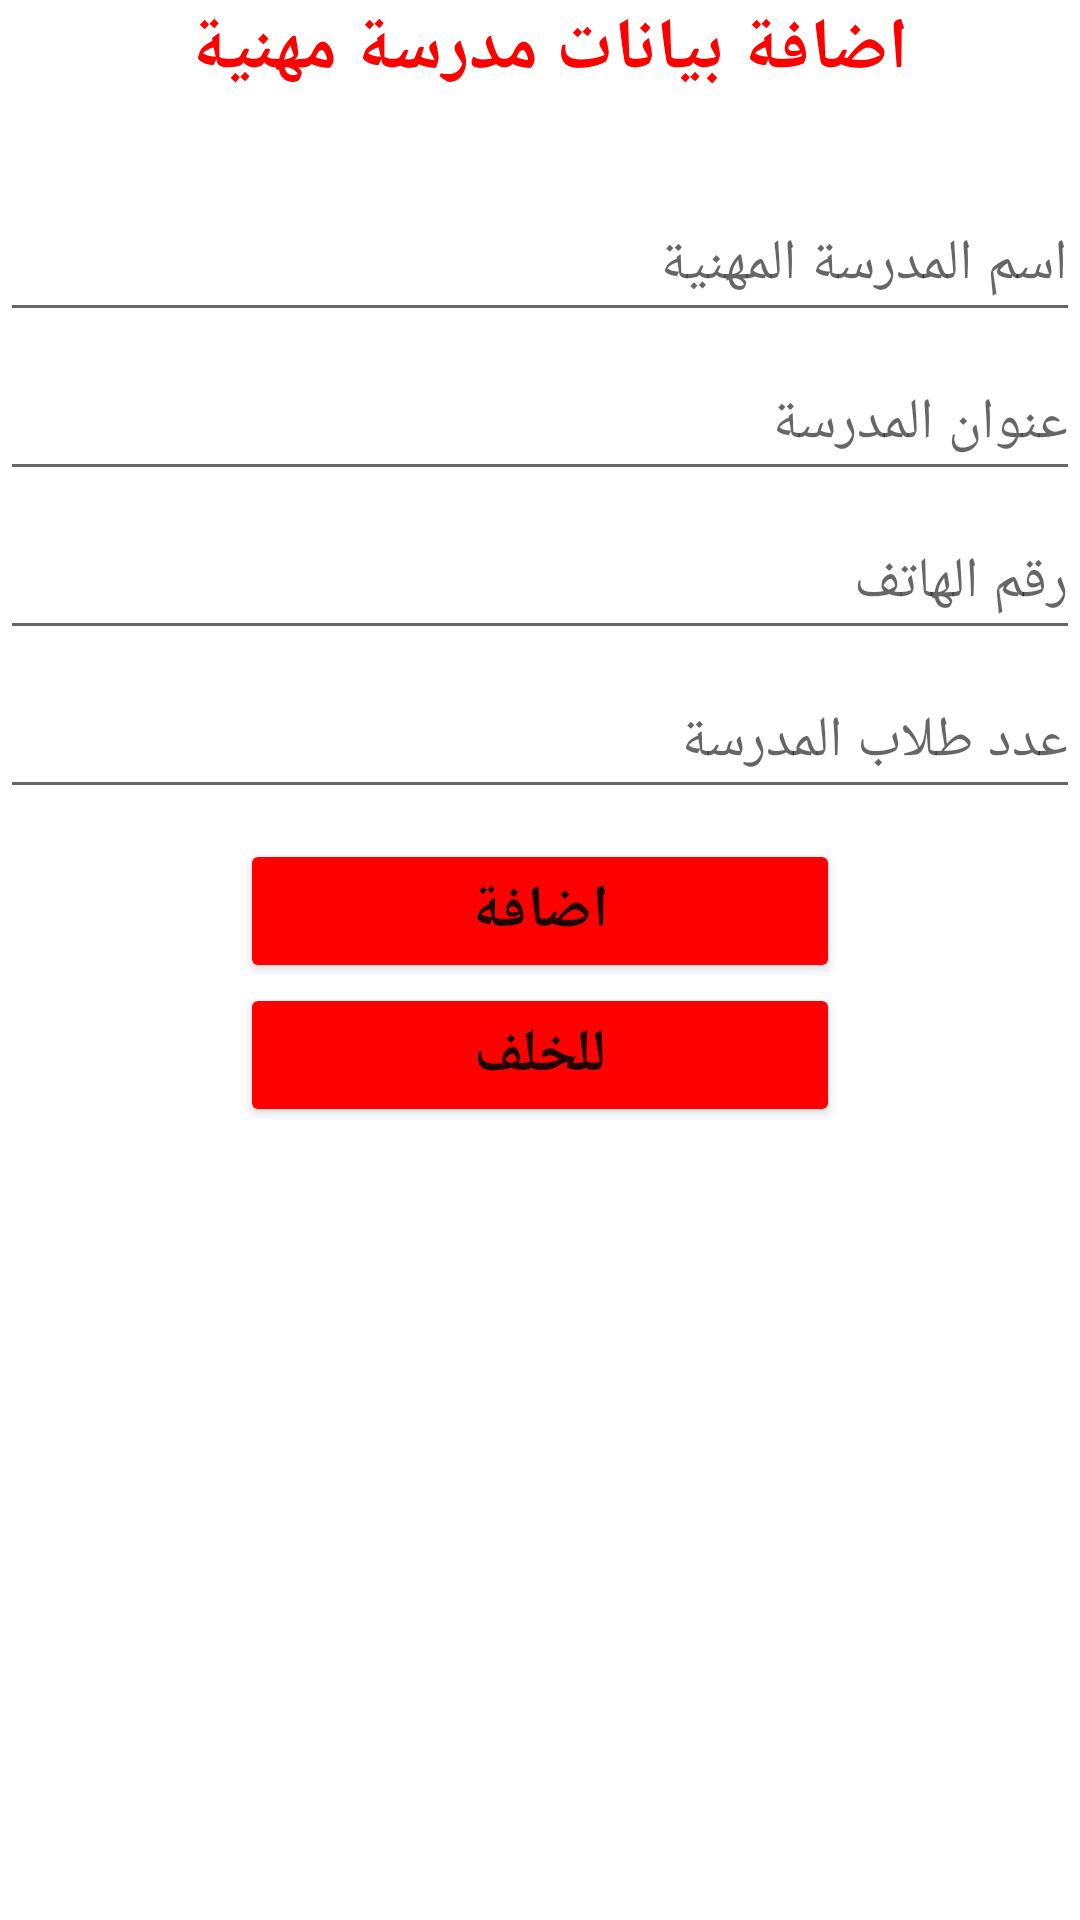

Android layout source for this screen:
<!-- AndroidManifest.xml: application theme Theme.VocationalSchool -->
<!-- res/layout/activity_add.xml -->
<?xml version="1.0" encoding="utf-8"?>
<LinearLayout xmlns:android="http://schemas.android.com/apk/res/android"
    xmlns:app="http://schemas.android.com/apk/res-auto"
    xmlns:tools="http://schemas.android.com/tools"
    android:layout_width="match_parent"
    android:layout_height="match_parent"
    android:orientation="vertical"
    tools:context=".AddActivity">

    <TextView
        android:id="@+id/textView2"
        android:layout_width="match_parent"
        android:textAlignment="center"
        android:textStyle="bold"
        android:textColor="#FF0000"
        android:textSize="24sp"
        android:layout_height="wrap_content"
        android:text="اضافة بيانات مدرسة مهنية " />

    <EditText
        android:id="@+id/edtNameSc"
        android:layout_width="match_parent"
        android:layout_height="wrap_content"
        android:layout_marginTop="30dp"
        android:ems="10"
        android:hint="اسم المدرسة المهنية"
        android:inputType="textPersonName"
        android:minHeight="48dp"
        android:textSize="19sp" />

    <EditText
        android:id="@+id/edtAddress"
        android:layout_width="match_parent"
        android:layout_height="wrap_content"
        android:layout_marginTop="5dp"
        android:ems="10"
        android:hint="عنوان المدرسة"
        android:inputType="textPersonName"
        android:minHeight="48dp"
        android:textSize="19sp" />

    <EditText
        android:id="@+id/edtPhoneNum"
        android:layout_width="match_parent"
        android:layout_height="wrap_content"
        android:layout_marginTop="5dp"
        android:ems="10"
        android:hint="رقم الهاتف"
        android:inputType="textPersonName"
        android:minHeight="48dp"
        android:textSize="19sp" />

    <EditText
        android:id="@+id/edtPop"
        android:layout_width="match_parent"
        android:layout_height="wrap_content"
        android:layout_marginTop="5dp"
        android:ems="10"
        android:hint="عدد طلاب المدرسة"
        android:inputType="textPersonName"
        android:minHeight="48dp"
        android:textSize="19sp" />

    <Button
        android:id="@+id/btnAdd2"
        android:layout_width="200dp"
        android:layout_height="wrap_content"
        android:layout_gravity="center"
        android:layout_marginTop="10dp"
        android:backgroundTint="#FF0000"
        android:text="اضافة"
        android:textSize="20dp"
        android:textStyle="bold"
        app:cornerRadius="20dp" />

    <Button
        android:id="@+id/btnBack"
        android:layout_width="200dp"
        android:layout_height="wrap_content"
        android:layout_gravity="center"
        android:backgroundTint="#FF0000"
        android:text="للخلف"
        android:textSize="20dp"
        android:textStyle="bold"
        app:cornerRadius="20dp" />
</LinearLayout>
<!-- resources referenced by this layout -->
<resources>
  <style name="Theme.VocationalSchool" parent="Theme.MaterialComponents.DayNight.DarkActionBar">
          
          <item name="colorPrimary">@color/purple_500</item>
          <item name="colorPrimaryVariant">@color/purple_700</item>
          <item name="colorOnPrimary">@color/white</item>
          
          <item name="colorSecondary">@color/teal_200</item>
          <item name="colorSecondaryVariant">@color/teal_700</item>
          <item name="colorOnSecondary">@color/black</item>
          
          <item name="android:statusBarColor" tools:targetApi="l">?attr/colorPrimaryVariant</item>
          
      </style>
  <!-- not gathered from this repository: default colours our renderer supplied (Android Studio template values) -->
  <color name="purple_500">#FF6200EE</color>
  <color name="purple_700">#FF3700B3</color>
  <color name="teal_200">#FF03DAC5</color>
  <color name="teal_700">#FF018786</color>
  <color name="black">#FF000000</color>
  <color name="white">#FFFFFFFF</color>
</resources>
